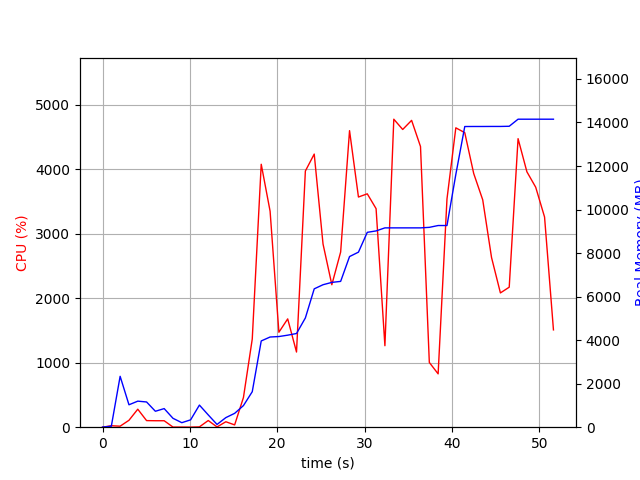

The data file committed next to this chart (first rows):
elapsed_time, nproc, cpu, mem_real, mem_virtual
3.6716461181640625e-05, 1, 0.0, 5.066, 2857
1.006, 2, 22.9, 45.51, 148.8
2.014, 21, 15.8, 2339, 9323
3.025, 6, 107.1, 1030, 3893
4.033, 6, 279.0, 1197, 4192
5.041, 5, 102.2, 1159, 3885
6.049, 3, 100.2, 732.2, 2731
7.056, 3, 100.1, 854.5, 2875
8.065, 4, 2.0, 408.2, 2600
9.074, 3, 2.0, 208, 2182
10.08, 3, 1.0, 337.5, 2307
11.09, 9, 5.0, 1016, 4469
12.1, 5, 103.3, 565.3, 3021
13.11, 3, 4.0, 126.5, 2134
14.12, 1, 84.3, 440.2, 1642
15.12, 1, 35.7, 636.2, 4775
16.13, 1, 460.4, 992.6, 7113
17.14, 1, 1366, 1631, 7233
18.17, 1, 4075, 3963, 8571
19.18, 1, 3348, 4144, 8752
20.19, 1, 1472, 4166, 8752
21.2, 1, 1679, 4228, 8832
22.21, 1, 1165, 4305, 8832
23.22, 1, 3970, 5020, 10938
24.24, 1, 4233, 6357, 11576
25.24, 1, 2839, 6546, 11576
26.25, 1, 2208, 6653, 11576
27.26, 1, 2715, 6699, 11576
28.28, 1, 4596, 7840, 12120
29.3, 1, 3567, 8043, 13656
30.31, 1, 3617, 8953, 13656
31.32, 1, 3387, 9018, 13656
32.33, 1, 1263, 9158, 13656
33.35, 1, 4774, 9158, 13656
34.37, 1, 4614, 9158, 13656
35.38, 1, 4755, 9158, 13656
36.4, 1, 4350, 9158, 13656
37.41, 1, 1004, 9182, 13752
38.42, 1, 826.7, 9266, 13864
39.43, 1, 3537, 9266, 13864
40.45, 1, 4640, 11612, 17730
41.47, 1, 4565, 13815, 20290
42.49, 1, 3932, 13817, 20290
43.53, 1, 3524, 13817, 20290
44.54, 1, 2630, 13819, 20290
45.55, 1, 2081, 13819, 20290
46.56, 1, 2170, 13827, 20290
47.57, 1, 4472, 14151, 20720
48.58, 1, 3958, 14151, 20720
49.59, 1, 3719, 14151, 20720
50.61, 1, 3258, 14151, 20720
51.63, 1, 1508, 14151, 20720
